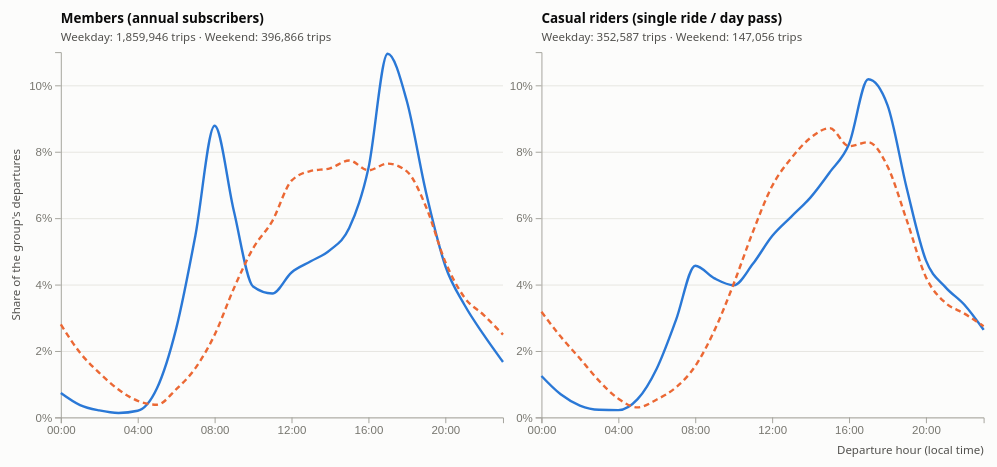
D3 v7 page, settled after 480 driven frames (8 s of simulated time); the page loaded 3 data file(s).

CB.showCode("#q2-code", "js/q2.js"); CB.showCode("#common-code", "js/common.js");
// ── js/common.js
// Shared helpers for all four views (D3 v7). Loaded before each qN.js.
const CB = (() => {
  const DAY_TYPES = ["Weekday", "Weekend"];
  // Same color + line style for day type in every view (Q1, Q2, Q4).
  const DAY = {
    Weekday: { label: "Ordinary weekday", color: "var(--weekday)", dash: null, days: 21 },
    Weekend: { label: "Weekend",          color: "var(--weekend)", dash: "6 4", days: 8 },
  };

  const fmtInt = d3.format(",.0f");
  const fmt1 = d3.format(",.1f");
  const fmtPct = d3.format(".1%");
  const hourLabel = h => `${String(h).padStart(2, "0")}:00`;
  const hourRange = h => `${hourLabel(h)}–${String(h).padStart(2, "0")}:59`;

  // One shared tooltip element; positioned next to the pointer and kept on screen.
  let tipEl;
  function tip() {
    if (!tipEl) tipEl = d3.select("body").append("div").attr("class", "tooltip").attr("role", "status");
    return {
      show(html, event) {
        tipEl.html(html).style("opacity", 1);
        const node = tipEl.node(), pad = 14;
        const { width, height } = node.getBoundingClientRect();
        let x = event.clientX + pad, y = event.clientY + pad;
        if (x + width > window.innerWidth - 8) x = event.clientX - width - pad;
        if (y + height > window.innerHeight - 8) y = event.clientY - height - pad;
        tipEl.style("left", `${Math.max(8, x)}px`).style("top", `${Math.max(8, y)}px`);
      },
      hide() { tipEl.style("opacity", 0); },
    };
  }

  // A tooltip row with a line swatch in the series color.
  const swatchRow = (color, dash, label, value) =>
    `<div class="tt-row"><span><i class="sw" style="border-color:${color};border-top-style:${dash ? "dashed" : "solid"}"></i>${label}</span><b>${value}</b></div>`;

  // Small inline SVG line swatch for HTML legends.
  const lineSwatch = (color, dash) =>
    `<svg width="26" height="10" aria-hidden="true"><line x1="1" x2="25" y1="5" y2="5" style="stroke:${color};stroke-width:2.5;${dash ? `stroke-dasharray:${dash}` : ""}"/></svg>`;

  // Projection that fits Manhattan into a w×h panel; identical inputs → identical
  // projections, so every map panel shares extent and scale.
  function manhattanProjection(geo, w, h, pad = 8) {
    return d3.geoMercator().fitExtent([[pad, pad], [w - pad, h - pad]], geo);
  }

  // Render rows as an accessible HTML table (the "table view" for each chart).
  function dataTable(container, rows, columns) {
    const wrap = d3.select(container).append("div").attr("class", "table-wrap");
    const t = wrap.append("table").attr("class", "data");
    t.append("thead").append("tr").selectAll("th").data(columns).join("th").text(c => c.label);
    t.append("tbody").selectAll("tr").data(rows).join("tr")
      .selectAll("td").data(r => columns.map(c => (c.format || (v => v))(r[c.key], r)))
      .join("td").text(d => d);
  }

  // Show the actual source file of a view inside a <pre>, so the page always displays the real code.
  async function showCode(selector, url) {
    const el = document.querySelector(selector);
    try {
      el.textContent = await (await fetch(url)).text();
    } catch (e) {
      el.textContent = `// Could not load ${url}: ${e}`;
    }
  }

  return { DAY_TYPES, DAY, fmtInt, fmt1, fmtPct, hourLabel, hourRange, tip, swatchRow,
           lineSwatch, manhattanProjection, dataTable, showCode };
})();

// ── js/q2.js
// Q2 — Departure-time distribution by rider group: members vs casual riders,
// each compared across ordinary weekdays and weekends (Manhattan, Sept 2026).
// Data: data/q2.json (same payload as the notebook), converted by rowsQ2() below
// hour_share = departures in that hour / all departures of the same rider group & day type,
// so every curve sums to 100% and groups of very different size can be compared.

function drawQ2(container, rows) {
  const { DAY_TYPES, DAY, fmtInt, fmtPct, hourLabel, hourRange } = CB;
  const tip = CB.tip();
  const GROUPS = [
    { key: "Member", label: "Members (annual subscribers)" },
    { key: "Casual", label: "Casual riders (single ride / day pass)" },
  ];
  const PW = 460, PH = 380, GAP = 40;                     // one panel
  const M = { top: 48, right: 16, bottom: 44, left: 56 };
  const W = M.left + PW * 2 + GAP + M.right, H = M.top + PH + M.bottom;

  const get = (u, d) => rows.filter(r => r.user_type === u && r.day_type === d).sort((a, b) => a.hour - b.hour);

  // One fixed y scale for both panels, so shares are directly comparable.
  const y = d3.scaleLinear().domain([0, d3.max(rows, r => r.hour_share)]).nice().range([M.top + PH, M.top]);

  const root = d3.select(container);
  const legend = root.append("div").attr("class", "legend");
  legend.selectAll("span").data(DAY_TYPES).join("span").attr("class", "key")
    .html(d => `${CB.lineSwatch(DAY[d].color, DAY[d].dash)}${DAY[d].label}`);

  const svg = root.append("div").attr("class", "chart").append("svg")
    .attr("viewBox", `0 0 ${W} ${H}`).attr("role", "img")
    .attr("aria-label", "Two line-chart panels: share of departures by hour for members and casual riders, weekday versus weekend");

  GROUPS.forEach((g, i) => {
    const x0 = M.left + i * (PW + GAP);
    const x = d3.scaleLinear().domain([0, 23]).range([x0, x0 + PW]);
    const panel = svg.append("g");

    panel.append("text").attr("class", "title").attr("x", x0).attr("y", 18).text(g.label);
    const totals = DAY_TYPES.map(d => `${d}: ${fmtInt(get(g.key, d)[0].group_total)} trips`);
    panel.append("text").attr("x", x0).attr("y", 36).style("font-size", "12px").text(totals.join(" · "));

    panel.append("g").attr("class", "grid").attr("transform", `translate(${x0},0)`)
      .call(d3.axisLeft(y).ticks(5).tickSize(-PW).tickFormat(""));
    panel.append("g").attr("class", "axis").attr("transform", `translate(0,${M.top + PH})`)
      .call(d3.axisBottom(x).tickValues([0, 4, 8, 12, 16, 20]).tickFormat(hourLabel));
    panel.append("g").attr("class", "axis").attr("transform", `translate(${x0},0)`)
      .call(d3.axisLeft(y).ticks(5).tickFormat(d3.format(".0%")));

    const line = d3.line().x(d => x(d.hour)).y(d => y(d.hour_share)).curve(d3.curveMonotoneX);
    const series = DAY_TYPES.map(d => ({ day: d, values: get(g.key, d) }));
    panel.selectAll("path.series").data(series).join("path").attr("class", "series")
      .attr("d", s => line(s.values))
      .style("fill", "none").style("stroke", s => DAY[s.day].color)
      .style("stroke-width", 2.5).style("stroke-dasharray", s => DAY[s.day].dash);

    // Hover: rule + dots + tooltip with share and underlying trip count.
    const focus = panel.append("g").style("display", "none");
    const rule = focus.append("line").attr("y1", M.top).attr("y2", M.top + PH)
      .style("stroke", "var(--axis)");
    const dots = focus.selectAll("circle").data(series).join("circle").attr("r", 5)
      .style("fill", s => DAY[s.day].color).style("stroke", "var(--surface)").style("stroke-width", 2);

    panel.append("rect").attr("x", x0).attr("y", M.top).attr("width", PW).attr("height", PH)
      .style("fill", "transparent")
      .on("pointerenter", () => focus.style("display", null))
      .on("pointerleave", () => { focus.style("display", "none"); tip.hide(); })
      .on("pointermove", event => {
        const h = Math.max(0, Math.min(23, Math.round(x.invert(d3.pointer(event)[0]))));
        rule.attr("x1", x(h)).attr("x2", x(h));
        dots.attr("cx", x(h)).attr("cy", s => y(s.values[h].hour_share));
        tip.show(`<div class="tt-title">${g.key === "Member" ? "Members" : "Casual riders"} · ${hourRange(h)}</div>` +
          series.map(s => CB.swatchRow(DAY[s.day].color, DAY[s.day].dash, DAY[s.day].label,
            `${fmtPct(s.values[h].hour_share)} <span class="note">(${fmtInt(s.values[h].departures)} trips)</span>`)).join(""),
          event);
      });
  });

  svg.append("text").attr("x", W - M.right).attr("y", H - 6).attr("text-anchor", "end")
    .text("Departure hour (local time)");
  svg.append("text").attr("transform", `translate(14,${M.top + PH / 2}) rotate(-90)`)
    .attr("text-anchor", "middle").text("Share of the group's departures");

  // Table view.
  const details = root.append("details");
  details.append("summary").text("Show data table");
  const wide = d3.range(24).map(h => {
    const o = { hour: h };
    for (const g of GROUPS) for (const d of DAY_TYPES) o[`${g.key}_${d}`] = get(g.key, d)[h].hour_share;
    return o;
  });
  CB.dataTable(details.node(), wide, [
    { key: "hour", label: "Hour", format: hourRange },
    ...GROUPS.flatMap(g => DAY_TYPES.map(d => ({ key: `${g.key}_${d}`, label: `${g.key} · ${d}`, format: fmtPct }))),
  ]);

  return svg.node();
}

// Payload (same as the notebook): [{day, group, hour, count, total}]
function rowsQ2(payload) {
  return payload.map(r => ({
    day_type: r.day === "weekday" ? "Weekday" : "Weekend",
    user_type: r.group === "member" ? "Member" : "Casual",
    hour: r.hour,
    departures: r.count,
    group_total: r.total,
    hour_share: r.count / r.total,
  }));
}

if (typeof document !== "undefined" && document.getElementById("q2-chart")) {
  d3.json("data/q2.json").then(payload => drawQ2("#q2-chart", rowsQ2(payload)));
}


### data: data/q2.json
[
 {
  "day": "weekday",
  "group": "member",
  "hour": 0,
  "count": 13705,
  "total": 1859946
 },
 {
  "day": "weekday",
  "group": "member",
  "hour": 1,
  "count": 6923,
  "total": 1859946
 },
 {
  "day": "weekday",
  "group": "member",
  "hour": 2,
  "count": 3902,
  "total": 1859946
 },
 {
  "day": "weekday",
  "group": "member",
  "hour": 3,
  "count": 2492,
  "total": 1859946
 },
 {
  "day": "weekday",
  "group": "member",
  "hour": 4,
  "count": 3708,
  "total": 1859946
 },
 {
  "day": "weekday",
  "group": "member",
  "hour": 5,
  "count": 16312,
  "total": 1859946
 },
 {
  "day": "weekday",
  "group": "member",
  "hour": 6,
  "count": 49737,
  "total": 1859946
 },
 {
  "day": "weekday",
  "group": "member",
  "hour": 7,
  "count": 101932,
  "total": 1859946
 },
 "... 88 more items"
]